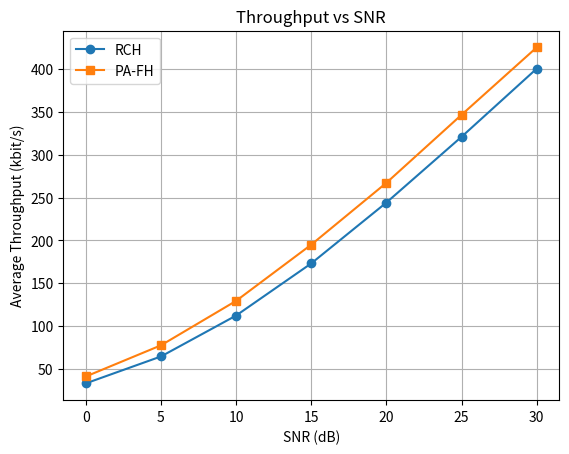
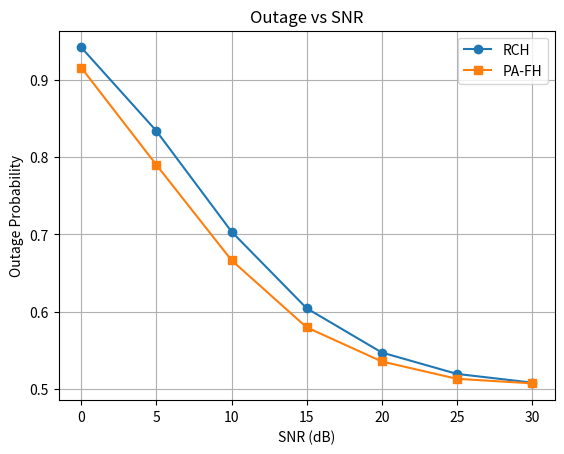

Python code for these plots, in order:
import numpy as np
import matplotlib.pyplot as plt

# =========================
# 1. Simulation parameters
# =========================

K = 8                       # number of channels
B = 100e3                   # bandwidth = 100 kHz
N_slots = 100_000           # Monte Carlo slots
noise_dBm = -90
Pj_dBm = 25                 # jammer power
gamma_th_dB = 3             # outage threshold
beta = 3                    # softmax parameter

noise = 10 ** ((noise_dBm - 30) / 10)
Pj = 10 ** ((Pj_dBm - 30) / 10)
gamma_th = 10 ** (gamma_th_dB / 10)

snr_dB_range = np.arange(0, 31, 5)


# =========================
# 2. Helper functions
# =========================

def softmax(u, beta):
    x = beta * u
    x = x - np.max(x)       # avoid overflow
    e = np.exp(x)
    return e / np.sum(e)


def simulate_scheme(snr_dB, scheme="RCH"):
    Ps = noise * 10 ** (snr_dB / 10)

    # long-term channel quality / utility
    # giả lập vài kênh tốt, vài kênh xấu
    avg_channel_quality = np.array([1.4, 1.3, 1.1, 1.0, 0.7, 0.6, 0.5, 0.4])

    if scheme == "RCH":
        p = np.ones(K) / K

    elif scheme == "PAFH":
        utility = avg_channel_quality
        p = softmax(utility, beta)

    else:
        raise ValueError("Unknown scheme")

    throughput = []
    outages = 0

    for _ in range(N_slots):
        # chọn channel theo xác suất p
        k = np.random.choice(K, p=p)

        # Rayleigh fading: |h|^2 ~ exponential(1)
        h_st = np.random.exponential(1)
        h_tr = np.random.exponential(1)
        h_jr = np.random.exponential(1)

        # dyadic backscatter channel
        h_bs_power = h_st * h_tr

        # jammer activity: giả sử jammer active với xác suất 0.5
        jammer_active = np.random.rand() < 0.5

        interference = Pj * h_jr if jammer_active else 0

        sinr = (Ps * avg_channel_quality[k] * h_bs_power) / (noise + interference)

        rate = B * np.log2(1 + sinr)
        throughput.append(rate)

        if sinr < gamma_th:
            outages += 1

    avg_throughput = np.mean(throughput)
    outage_prob = outages / N_slots

    return avg_throughput, outage_prob, p


# =========================
# 3. Run simulation
# =========================

throughput_rch = []
throughput_pafh = []

outage_rch = []
outage_pafh = []

for snr_dB in snr_dB_range:
    th_rch, out_rch, _ = simulate_scheme(snr_dB, "RCH")
    th_pafh, out_pafh, p_pafh = simulate_scheme(snr_dB, "PAFH")

    throughput_rch.append(th_rch / 1e3)      # kbit/s
    throughput_pafh.append(th_pafh / 1e3)

    outage_rch.append(out_rch)
    outage_pafh.append(out_pafh)


print("PA-FH probability vector:")
print(np.round(p_pafh, 3))


# =========================
# 4. Plot throughput
# =========================

plt.figure()
plt.plot(snr_dB_range, throughput_rch, marker="o", label="RCH")
plt.plot(snr_dB_range, throughput_pafh, marker="s", label="PA-FH")
plt.xlabel("SNR (dB)")
plt.ylabel("Average Throughput (kbit/s)")
plt.title("Throughput vs SNR")
plt.legend()
plt.grid(True)
plt.show()


# =========================
# 5. Plot outage
# =========================

plt.figure()
plt.plot(snr_dB_range, outage_rch, marker="o", label="RCH")
plt.plot(snr_dB_range, outage_pafh, marker="s", label="PA-FH")
plt.xlabel("SNR (dB)")
plt.ylabel("Outage Probability")
plt.title("Outage vs SNR")
plt.legend()
plt.grid(True)
plt.show()
